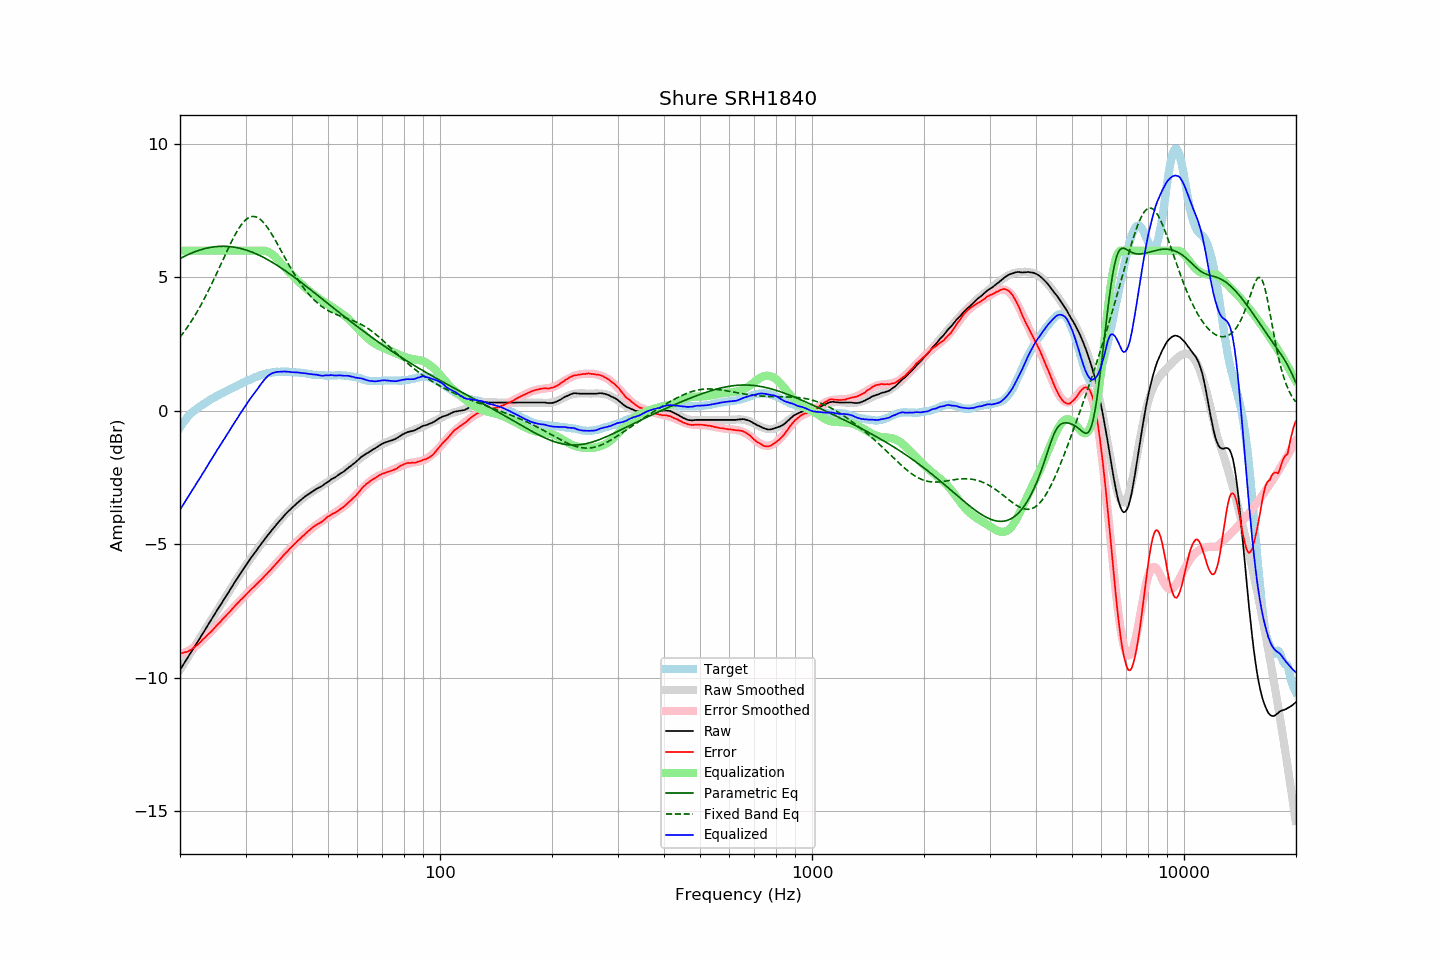

Data behind this chart, as committed beside it:
frequency, raw, error, smoothed, error_smoothed, equalization, parametric_eq, fixed_band_eq, equalized_raw, equalized_smoothed, target
20.00, -9.71, -9.09, -9.71, -9.12, 6.00, 5.70, 2.76, -3.71, -3.71, -0.62
20.20, -9.61, -9.08, -9.61, -9.10, 6.00, 5.73, 2.84, -3.61, -3.61, -0.53
20.40, -9.52, -9.07, -9.52, -9.08, 6.00, 5.76, 2.92, -3.52, -3.52, -0.45
20.61, -9.42, -9.04, -9.42, -9.05, 6.00, 5.79, 3.00, -3.42, -3.42, -0.38
20.81, -9.33, -9.04, -9.33, -9.03, 6.00, 5.82, 3.08, -3.33, -3.33, -0.29
21.02, -9.23, -9.02, -9.23, -9.00, 6.00, 5.85, 3.17, -3.23, -3.23, -0.21
21.23, -9.13, -8.98, -9.14, -8.96, 6.00, 5.88, 3.26, -3.13, -3.14, -0.15
21.44, -9.04, -8.95, -9.04, -8.93, 6.00, 5.90, 3.35, -3.04, -3.04, -0.09
21.66, -8.94, -8.90, -8.94, -8.89, 6.00, 5.93, 3.45, -2.94, -2.94, -0.04
21.87, -8.85, -8.86, -8.85, -8.85, 6.00, 5.95, 3.54, -2.85, -2.85, 0.01
22.09, -8.75, -8.81, -8.75, -8.81, 6.00, 5.98, 3.64, -2.75, -2.75, 0.06
22.31, -8.65, -8.76, -8.65, -8.76, 6.00, 6.00, 3.75, -2.65, -2.65, 0.11
22.54, -8.56, -8.71, -8.56, -8.71, 6.00, 6.02, 3.85, -2.56, -2.56, 0.15
22.76, -8.46, -8.65, -8.46, -8.65, 6.00, 6.04, 3.96, -2.46, -2.46, 0.19
22.99, -8.36, -8.58, -8.36, -8.60, 6.00, 6.05, 4.07, -2.36, -2.36, 0.22
23.22, -8.27, -8.53, -8.27, -8.54, 6.00, 6.07, 4.18, -2.27, -2.27, 0.26
23.45, -8.17, -8.47, -8.17, -8.48, 6.00, 6.09, 4.30, -2.17, -2.17, 0.30
23.69, -8.07, -8.41, -8.07, -8.42, 6.00, 6.10, 4.42, -2.07, -2.07, 0.34
23.92, -7.97, -8.35, -7.97, -8.35, 6.00, 6.11, 4.54, -1.97, -1.97, 0.38
24.16, -7.87, -8.30, -7.88, -8.29, 6.00, 6.12, 4.66, -1.87, -1.88, 0.43
24.40, -7.78, -8.24, -7.78, -8.23, 6.00, 6.13, 4.79, -1.78, -1.78, 0.46
24.65, -7.68, -8.17, -7.68, -8.17, 6.00, 6.14, 4.91, -1.68, -1.68, 0.49
24.89, -7.58, -8.10, -7.58, -8.10, 6.00, 6.15, 5.04, -1.58, -1.58, 0.52
25.14, -7.48, -8.04, -7.49, -8.04, 6.00, 6.16, 5.17, -1.48, -1.49, 0.56
25.39, -7.39, -7.98, -7.39, -7.98, 6.00, 6.16, 5.30, -1.39, -1.39, 0.59
25.65, -7.29, -7.92, -7.29, -7.91, 6.00, 6.16, 5.44, -1.29, -1.29, 0.62
25.91, -7.20, -7.85, -7.20, -7.85, 6.00, 6.16, 5.57, -1.20, -1.20, 0.64
26.16, -7.10, -7.77, -7.10, -7.78, 6.00, 6.17, 5.70, -1.10, -1.10, 0.67
26.43, -7.01, -7.73, -7.01, -7.72, 6.00, 6.16, 5.83, -1.01, -1.01, 0.71
26.69, -6.91, -7.65, -6.91, -7.65, 6.00, 6.16, 5.96, -0.91, -0.91, 0.74
26.96, -6.82, -7.59, -6.82, -7.59, 6.00, 6.16, 6.09, -0.82, -0.82, 0.77
27.23, -6.72, -7.53, -6.72, -7.52, 6.00, 6.15, 6.21, -0.72, -0.72, 0.81
27.50, -6.62, -7.46, -6.63, -7.46, 6.00, 6.15, 6.34, -0.62, -0.63, 0.84
27.77, -6.53, -7.39, -6.53, -7.40, 6.00, 6.14, 6.45, -0.53, -0.53, 0.86
28.05, -6.43, -7.33, -6.44, -7.33, 6.00, 6.13, 6.57, -0.43, -0.44, 0.90
28.33, -6.34, -7.26, -6.34, -7.27, 6.00, 6.12, 6.68, -0.34, -0.34, 0.92
28.62, -6.25, -7.20, -6.25, -7.20, 6.00, 6.11, 6.78, -0.25, -0.25, 0.95
28.90, -6.15, -7.14, -6.15, -7.14, 6.00, 6.09, 6.87, -0.15, -0.15, 0.99
29.19, -6.06, -7.07, -6.06, -7.08, 6.00, 6.08, 6.96, -0.06, -0.06, 1.01
29.48, -5.97, -7.03, -5.97, -7.01, 6.00, 6.06, 7.04, 0.03, 0.03, 1.05
29.78, -5.88, -6.96, -5.88, -6.95, 6.00, 6.04, 7.10, 0.12, 0.12, 1.07
30.08, -5.79, -6.90, -5.79, -6.89, 6.00, 6.03, 7.16, 0.21, 0.21, 1.10
30.38, -5.70, -6.83, -5.70, -6.83, 6.00, 6.01, 7.21, 0.30, 0.30, 1.13
30.68, -5.61, -6.77, -5.62, -6.77, 6.00, 5.99, 7.24, 0.39, 0.38, 1.16
30.99, -5.52, -6.70, -5.53, -6.71, 6.00, 5.96, 7.27, 0.48, 0.47, 1.18
31.30, -5.44, -6.65, -5.45, -6.65, 6.00, 5.94, 7.28, 0.56, 0.55, 1.21
31.61, -5.36, -6.60, -5.36, -6.60, 6.00, 5.92, 7.28, 0.64, 0.64, 1.24
31.93, -5.28, -6.54, -5.28, -6.54, 6.00, 5.89, 7.27, 0.72, 0.72, 1.26
32.24, -5.20, -6.47, -5.19, -6.48, 6.00, 5.86, 7.25, 0.80, 0.81, 1.27
32.57, -5.11, -6.41, -5.11, -6.42, 6.00, 5.84, 7.21, 0.89, 0.89, 1.30
32.89, -5.03, -6.36, -5.03, -6.36, 6.00, 5.81, 7.17, 0.97, 0.97, 1.33
33.22, -4.95, -6.30, -4.95, -6.30, 6.00, 5.78, 7.12, 1.05, 1.05, 1.35
33.55, -4.87, -6.24, -4.87, -6.23, 6.00, 5.75, 7.05, 1.13, 1.13, 1.37
33.89, -4.79, -6.17, -4.79, -6.17, 5.99, 5.71, 6.98, 1.20, 1.20, 1.38
34.23, -4.71, -6.12, -4.71, -6.11, 5.98, 5.68, 6.90, 1.27, 1.26, 1.40
34.57, -4.63, -6.04, -4.64, -6.05, 5.95, 5.65, 6.82, 1.32, 1.32, 1.41
34.92, -4.56, -5.98, -4.56, -5.98, 5.92, 5.61, 6.72, 1.36, 1.36, 1.42
35.27, -4.48, -5.92, -4.48, -5.92, 5.88, 5.58, 6.63, 1.40, 1.40, 1.44
35.62, -4.41, -5.85, -4.41, -5.85, 5.83, 5.54, 6.53, 1.42, 1.43, 1.44
35.97, -4.34, -5.79, -4.33, -5.78, 5.78, 5.50, 6.42, 1.44, 1.44, 1.45
... 635 more rows
